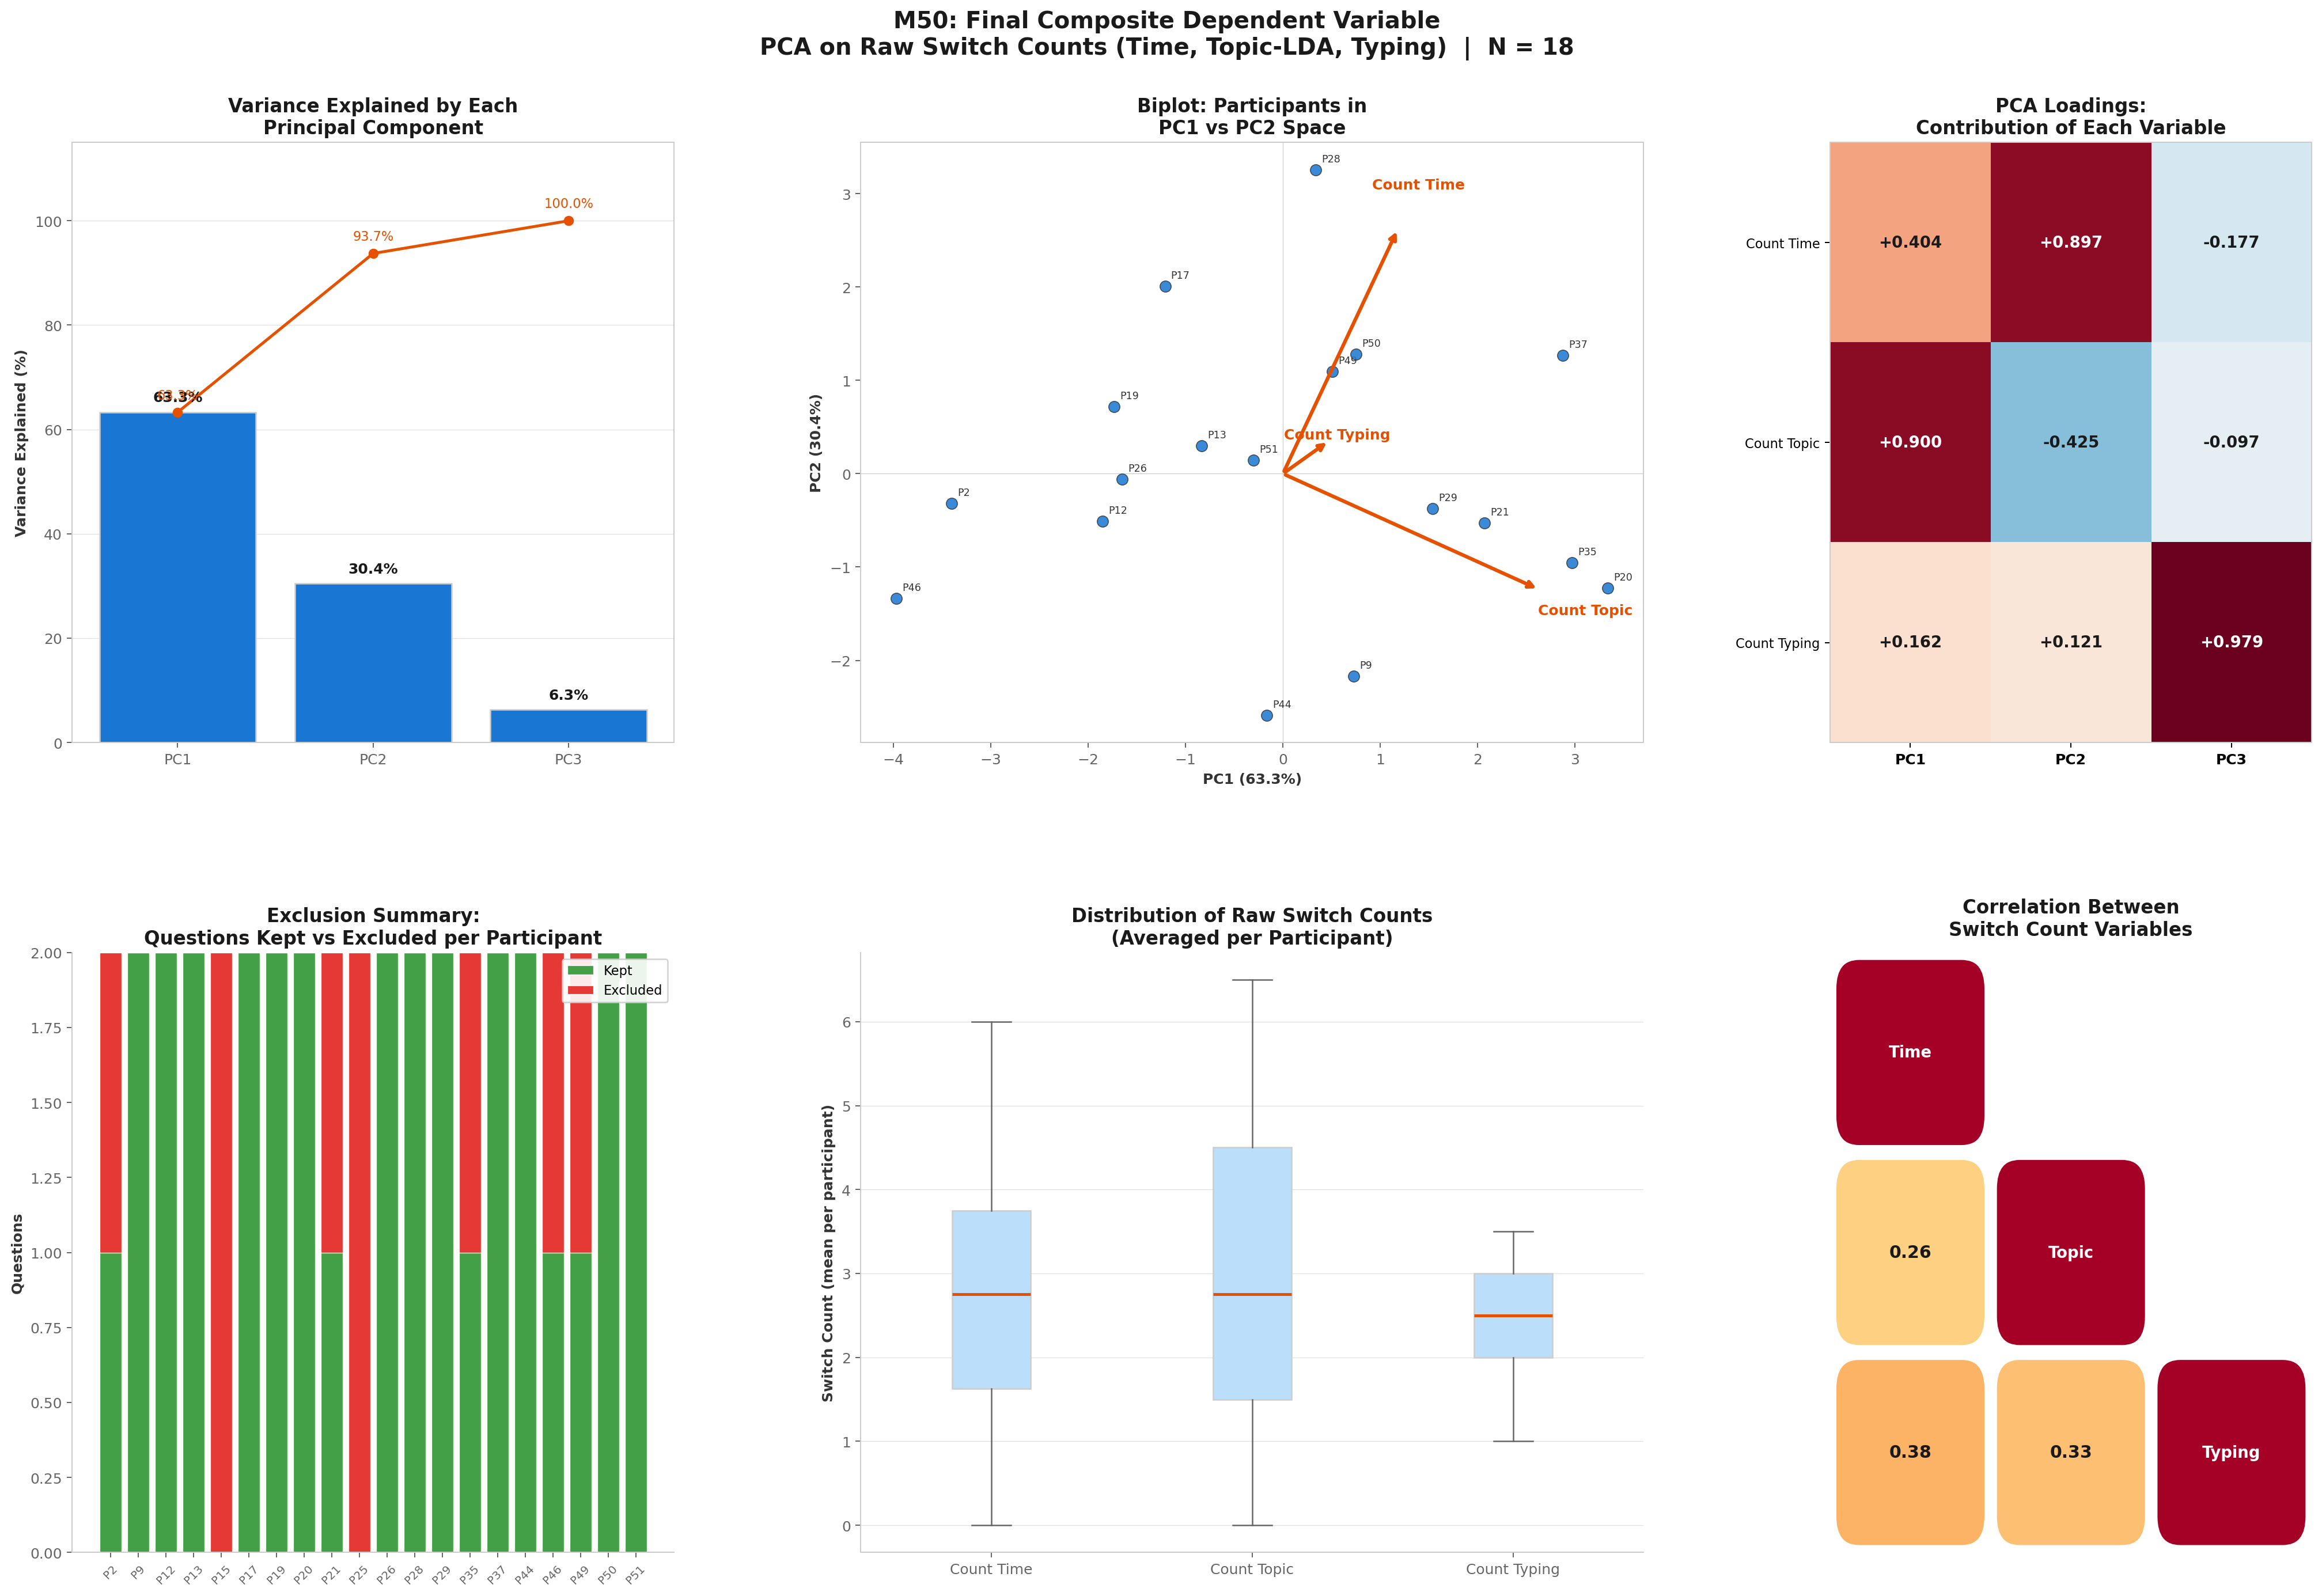

The table this chart was drawn from, first rows:
participant_id, condition, count_time, count_topic, count_typing, PC1, PC2, PC3
2, high-creativity, 1.0, 0.0, 2.0, -3.403, -0.3208, 0.1778
9, high-creativity, 1.0, 4.5, 2.5, 0.7292, -2.171, 0.2317
12, high-creativity, 1.5, 1.5, 2.0, -1.851, -0.5089, -0.05619
13, high-creativity, 2.5, 2.0, 3.0, -0.8341, 0.2968, 0.6973
17, high-creativity, 4.0, 1.0, 2.5, -1.209, 2.007, 0.03821
19, high-creativity, 2.5, 1.0, 3.0, -1.734, 0.7213, 0.7941
20, high-creativity, 3.0, 6.5, 2.5, 3.338, -1.225, -0.3169
21, high-creativity, 3.0, 5.0, 3.0, 2.069, -0.528, 0.318
26, high-creativity, 2.0, 1.5, 2.0, -1.649, -0.06024, -0.1449
28, high-creativity, 6.0, 2.0, 1.5, 0.3367, 3.257, -1.393
29, high-creativity, 3.0, 4.5, 2.5, 1.537, -0.3761, -0.1233
35, high-creativity, 3.0, 6.0, 3.0, 2.969, -0.9526, 0.2211
37, high-creativity, 5.0, 5.0, 3.0, 2.877, 1.267, -0.03697
44, high-creativity, 0.5, 4.0, 1.0, -0.1663, -2.588, -1.1
46, high-creativity, 0.0, 0.0, 1.0, -3.969, -1.339, -0.6241
49, high-creativity, 4.0, 3.0, 2.0, 0.5099, 1.098, -0.6451
50, high-creativity, 4.0, 3.0, 3.5, 0.7533, 1.279, 0.8239
51, high-creativity, 2.5, 2.5, 3.5, -0.3029, 0.1449, 1.139
